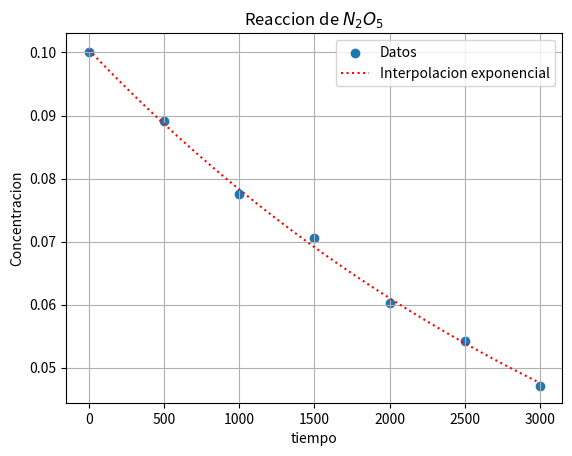

Here is the Python script that generated this plot:
import numpy as np
from scipy.optimize import curve_fit
import matplotlib.pyplot as plt

x = np.array([0,500,1000,1500,2000,2500,3000])
y = np.array([0.1000,0.0892,0.0776,0.0705,0.0603,0.0542,0.0471])

xs=np.linspace(0,3000,100)

def f(x,a,b):
    return a*np.exp(-b*x)

param,_=curve_fit(f,x,y,p0=[0.1,-0.0001])
print(param)

#fig=plt.figure()
plt.scatter(x, y,label='Datos')
plt.plot(xs, f(xs,*param), ':r',label='Interpolacion exponencial')
plt.xlabel('tiempo')
plt.ylabel('Concentracion')
plt.legend()
plt.title('Reaccion de $N_2O_5$')
plt.grid()
plt.show()
#fig.savefig("regexp.pdf", bbox_inches='tight')